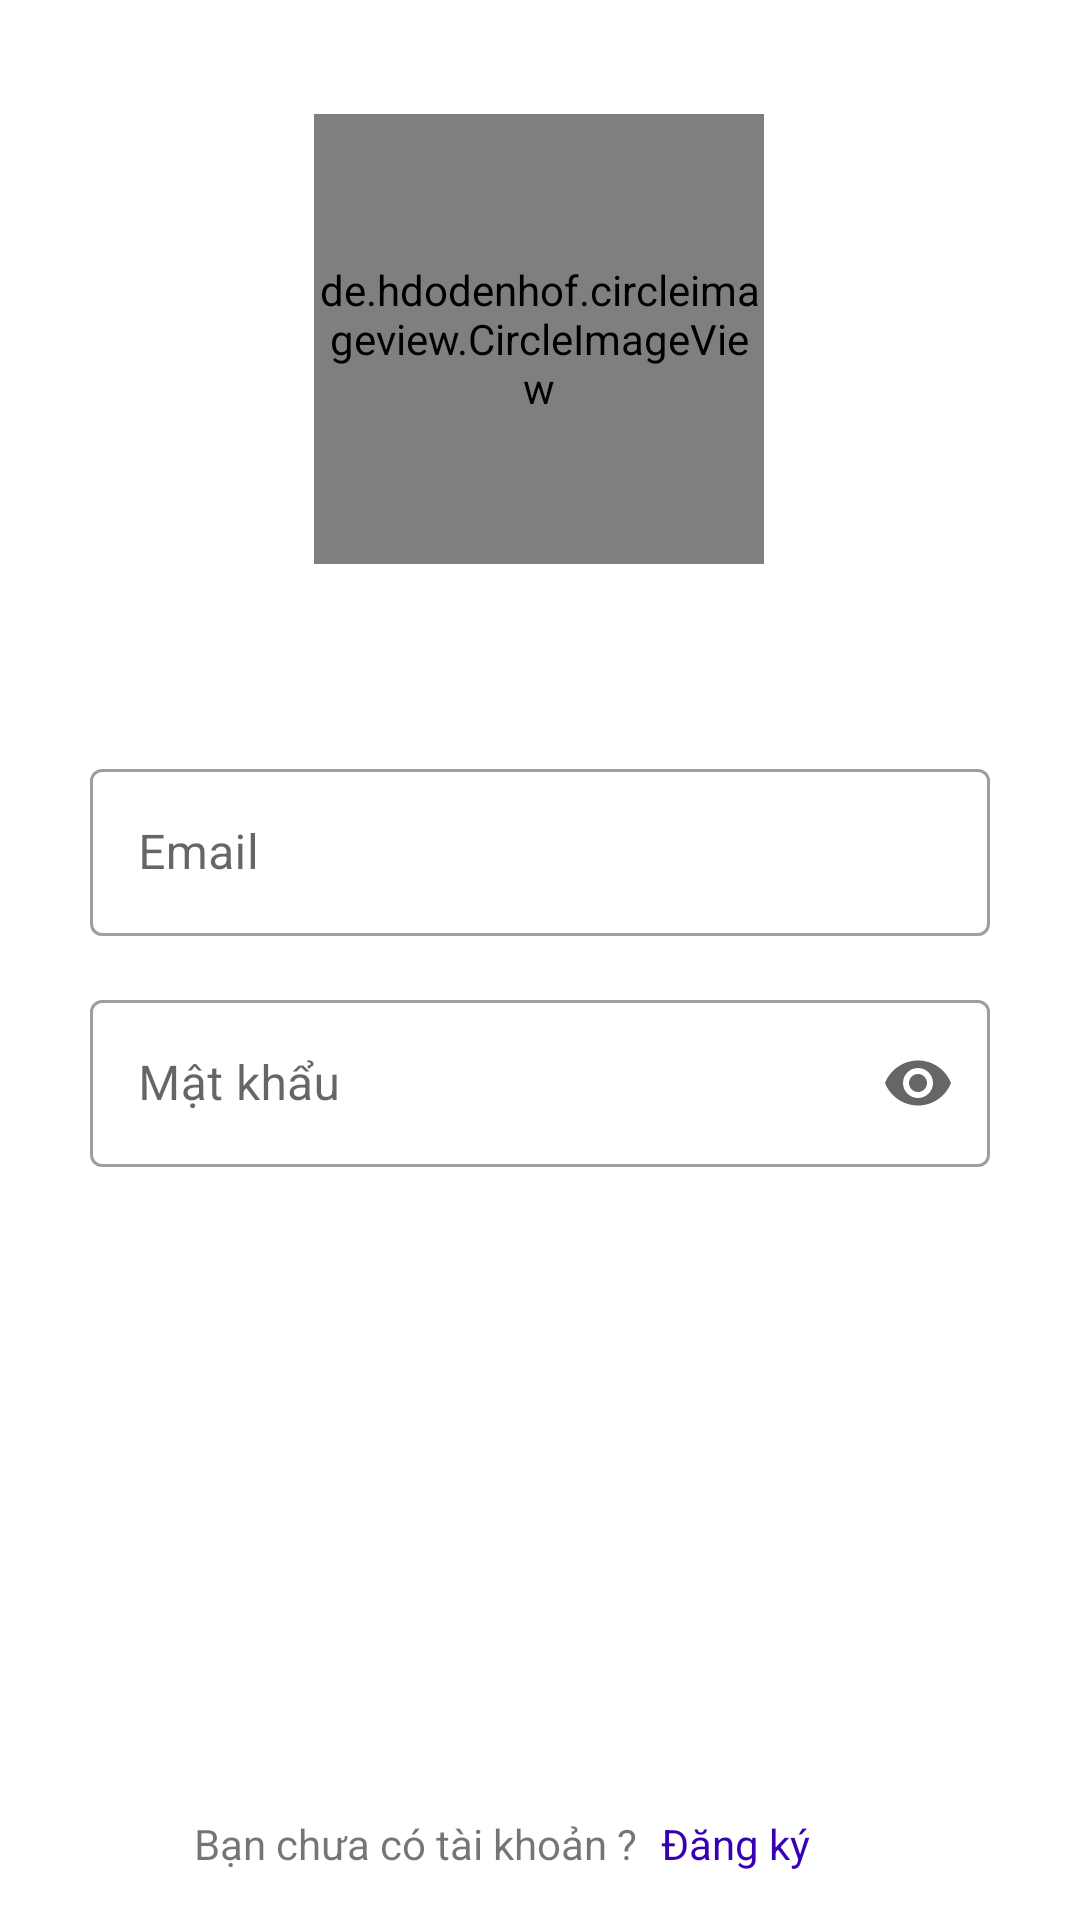

Reconstruct the res/layout file that produces this screen, plus the resources it refers to.
<!-- AndroidManifest.xml: application theme Theme.SupportTouristTeam -->
<!-- res/layout/activity_login.xml -->
<?xml version="1.0" encoding="utf-8"?>
<androidx.constraintlayout.widget.ConstraintLayout xmlns:android="http://schemas.android.com/apk/res/android"
    xmlns:app="http://schemas.android.com/apk/res-auto"
    xmlns:tools="http://schemas.android.com/tools"
    android:id="@+id/main_content"
    android:layout_width="match_parent"
    android:layout_height="match_parent">

    <de.hdodenhof.circleimageview.CircleImageView
        android:id="@+id/image_user"
        android:layout_width="150dp"
        android:layout_height="150dp"
        android:scaleType="centerCrop"
        android:src="@drawable/add_user_male_100"
        app:layout_constraintBottom_toTopOf="@+id/guideline"
        app:layout_constraintEnd_toEndOf="parent"
        app:layout_constraintHorizontal_bias="0.498"
        app:layout_constraintStart_toStartOf="parent"
        app:layout_constraintTop_toTopOf="parent"
        app:layout_constraintVertical_bias="0.223" />

    <androidx.constraintlayout.widget.Guideline
        android:id="@+id/guideline"
        android:layout_width="wrap_content"
        android:layout_height="wrap_content"
        android:orientation="horizontal"
        app:layout_constraintGuide_percent="0.5" />

    <com.google.android.material.textfield.TextInputLayout
        android:id="@+id/textInputLayout5"
        style="@style/Widget.MaterialComponents.TextInputLayout.OutlinedBox"
        android:layout_width="300dp"
        android:layout_height="wrap_content"
        android:layout_marginBottom="8dp"
        android:hint="Email"
        app:boxBackgroundMode="outline"
        app:endIconMode="clear_text"
        app:layout_constraintBottom_toTopOf="@+id/guideline"
        app:layout_constraintEnd_toEndOf="parent"
        app:layout_constraintStart_toStartOf="parent">

        <com.google.android.material.textfield.TextInputEditText
            android:id="@+id/edt_email"
            android:layout_width="match_parent"
            android:layout_height="wrap_content"
            android:inputType="textEmailAddress" />

    </com.google.android.material.textfield.TextInputLayout>

    <com.google.android.material.textfield.TextInputLayout
        android:id="@+id/textInputLayout6"
        style="@style/Widget.MaterialComponents.TextInputLayout.OutlinedBox"
        android:layout_width="300dp"
        android:layout_height="wrap_content"
        android:layout_marginTop="8dp"
        android:hint="Mật khẩu"
        app:boxBackgroundMode="outline"
        app:endIconMode="password_toggle"
        app:layout_constraintEnd_toEndOf="parent"
        app:layout_constraintStart_toStartOf="parent"
        app:layout_constraintTop_toTopOf="@+id/guideline">

        <com.google.android.material.textfield.TextInputEditText
            android:id="@+id/edt_password"
            android:layout_width="match_parent"
            android:layout_height="wrap_content"
            android:inputType="textPassword" />

    </com.google.android.material.textfield.TextInputLayout>

    <Button
        android:id="@+id/button_login"
        android:layout_width="200dp"
        android:layout_height="wrap_content"
        android:background="@drawable/bg_button_style"
        android:text="Đăng nhập"
        android:textColor="#fff"
        app:layout_constraintBottom_toTopOf="@+id/text_create_new_account"
        app:layout_constraintEnd_toEndOf="parent"
        app:layout_constraintHorizontal_bias="0.5"
        app:layout_constraintStart_toStartOf="parent"
        app:layout_constraintTop_toBottomOf="@+id/textInputLayout6"
        app:layout_constraintVertical_bias="0.35" />

    <com.google.android.gms.common.SignInButton
        android:id="@+id/sign_in_button"
        android:layout_width="200dp"
        android:visibility="invisible"
        android:layout_height="wrap_content"
        android:layout_marginTop="10dp"
        app:layout_constraintEnd_toEndOf="parent"
        app:layout_constraintStart_toStartOf="parent"
        app:layout_constraintTop_toBottomOf="@id/button_login" />

    <TextView
        android:id="@+id/text_create_new_account"
        android:layout_width="wrap_content"
        android:layout_height="wrap_content"
        android:layout_marginBottom="16dp"
        android:text="Đăng ký"
        android:textColor="@color/purple_700"
        app:layout_constraintBottom_toBottomOf="parent"
        app:layout_constraintEnd_toEndOf="parent"
        app:layout_constraintHorizontal_bias="0.71"
        app:layout_constraintStart_toStartOf="parent" />

    <ProgressBar
        android:id="@+id/progressBar_loading_login"
        style="?android:attr/progressBarStyle"
        android:layout_width="wrap_content"
        android:layout_height="wrap_content"
        android:visibility="invisible"
        app:layout_constraintBottom_toBottomOf="@+id/button_login"
        app:layout_constraintEnd_toEndOf="@+id/button_login"
        app:layout_constraintStart_toStartOf="@+id/button_login"
        app:layout_constraintTop_toTopOf="@+id/button_login" />

    <TextView
        android:id="@+id/textView2"
        android:layout_width="wrap_content"
        android:layout_height="wrap_content"
        android:layout_marginEnd="8dp"
        android:text="Bạn chưa có tài khoản ?"
        app:layout_constraintBottom_toBottomOf="@+id/text_create_new_account"
        app:layout_constraintEnd_toStartOf="@+id/text_create_new_account"
        app:layout_constraintTop_toTopOf="@+id/text_create_new_account" />
</androidx.constraintlayout.widget.ConstraintLayout>
<!-- resources referenced by this layout -->
<resources>
  <style name="Theme.SupportTouristTeam" parent="Theme.MaterialComponents.DayNight.DarkActionBar">
          
          <item name="colorPrimary">@color/purple_700</item>
          <item name="colorPrimaryVariant">@color/purple_700</item>
          <item name="colorOnPrimary">@color/white</item>
          
          <item name="colorSecondary">@color/teal_200</item>
          <item name="colorSecondaryVariant">@color/teal_700</item>
          <item name="colorOnSecondary">@color/black</item>
          
          <item name="android:statusBarColor" tools:targetApi="l">?attr/colorPrimaryVariant</item>
          
      </style>
  <!-- not gathered from this repository: default colours our renderer supplied (Android Studio template values) -->
  <color name="purple_700">#FF3700B3</color>
  <color name="teal_200">#FF03DAC5</color>
  <color name="teal_700">#FF018786</color>
  <color name="black">#FF000000</color>
  <color name="white">#FFFFFFFF</color>
</resources>
